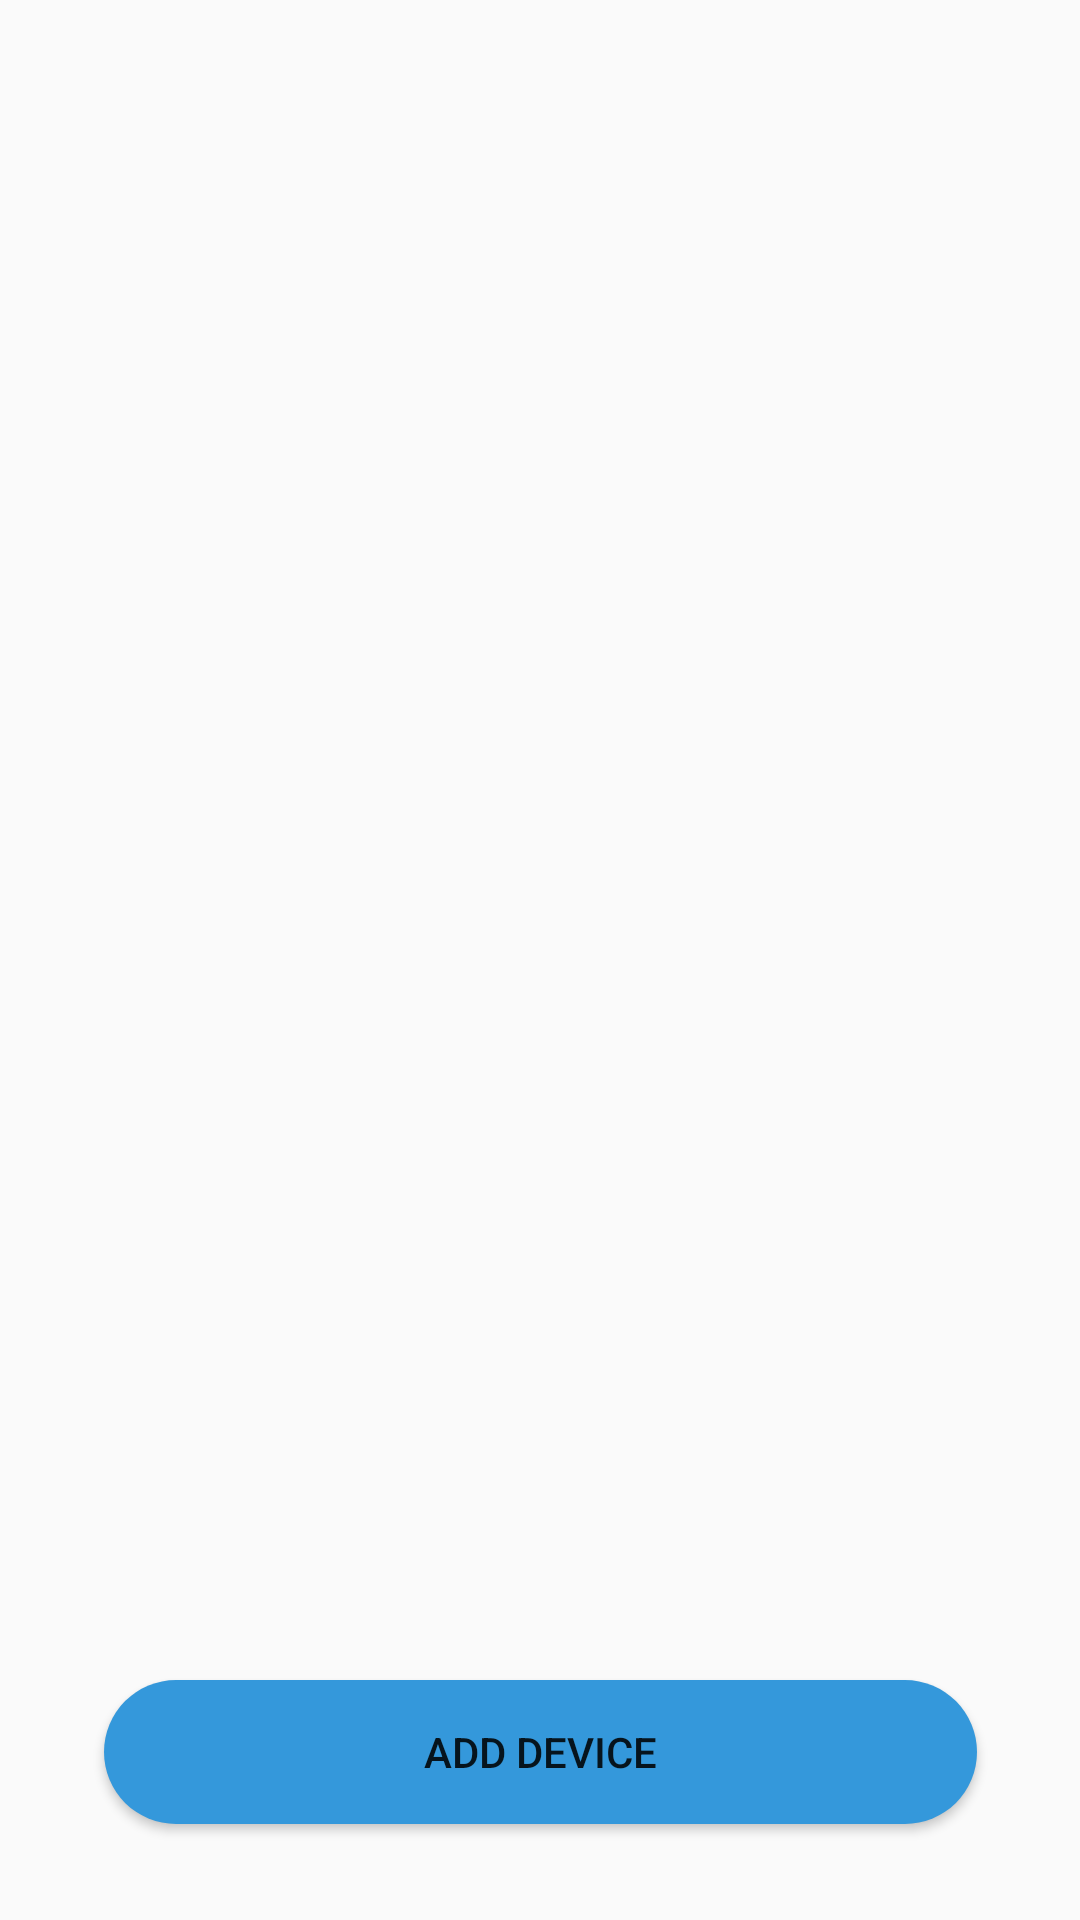

Android layout source for this screen:
<!-- AndroidManifest.xml: application theme AppTheme -->
<!-- res/layout/activity_monitor_menu.xml -->
<?xml version="1.0" encoding="utf-8"?>
<android.support.constraint.ConstraintLayout
        xmlns:android="http://schemas.android.com/apk/res/android"
        xmlns:tools="http://schemas.android.com/tools"
        xmlns:app="http://schemas.android.com/apk/res-auto"
        android:layout_width="match_parent"
        android:layout_height="match_parent"
        tools:context=".MainMenu">

    <ListView
            android:layout_width="395dp"
            android:layout_height="598dp"
            android:id="@+id/listViewDevice" app:layout_constraintStart_toStartOf="parent"

            android:layout_marginStart="12dp" app:layout_constraintEnd_toEndOf="parent" android:layout_marginEnd="8dp"
            android:layout_marginTop="8dp" app:layout_constraintTop_toTopOf="parent"/>
    <Button
            android:text="Add Device"
            android:background="@drawable/custombutton"
            android:layout_width="291dp"
            android:layout_height="wrap_content"
            android:id="@+id/buttonAddDevice" app:layout_constraintEnd_toEndOf="parent" android:layout_marginEnd="8dp"
            app:layout_constraintStart_toStartOf="parent" android:layout_marginStart="8dp"
            android:layout_marginBottom="32dp" app:layout_constraintBottom_toBottomOf="parent"/>
</android.support.constraint.ConstraintLayout>
<!-- resources referenced by this layout -->
<resources>
  <!-- drawable custombutton (drawable) -->
  <?xml version="1.0" encoding="utf-8"?>
  <shape xmlns:android="http://schemas.android.com/apk/res/android" android:shape="rectangle">
  
      <gradient android:startColor="#3498DB" android:endColor="#3498DB" android:type="linear"/>
      <corners android:radius="25dp"/>
  
  
  </shape>
  <style name="AppTheme" parent="Theme.AppCompat.Light.DarkActionBar">
          
          <item name="colorPrimary">#3498DB</item>
          <item name="colorPrimaryDark">@color/colorPrimaryDark</item>
          <item name="colorAccent">@color/colorAccent</item>
      </style>
  <color name="colorPrimaryDark">#00574B</color>
  <color name="colorAccent">#D81B60</color>
</resources>
